Image classification data set "Spectrograms" (DataBytes-Organisation/Project-Echo on GitHub). Class labels (2): animal sounds, environment.

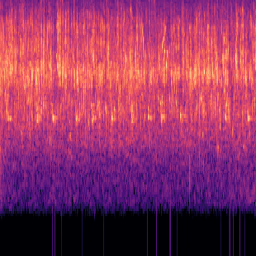
Label: animal sounds

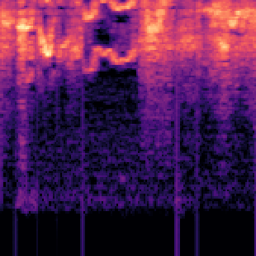
Label: animal sounds

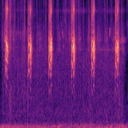
Label: animal sounds

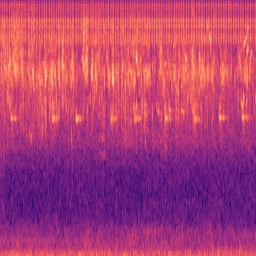
Label: environment

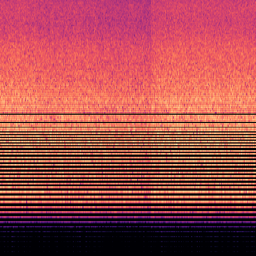
Label: environment

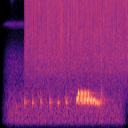
Label: environment
